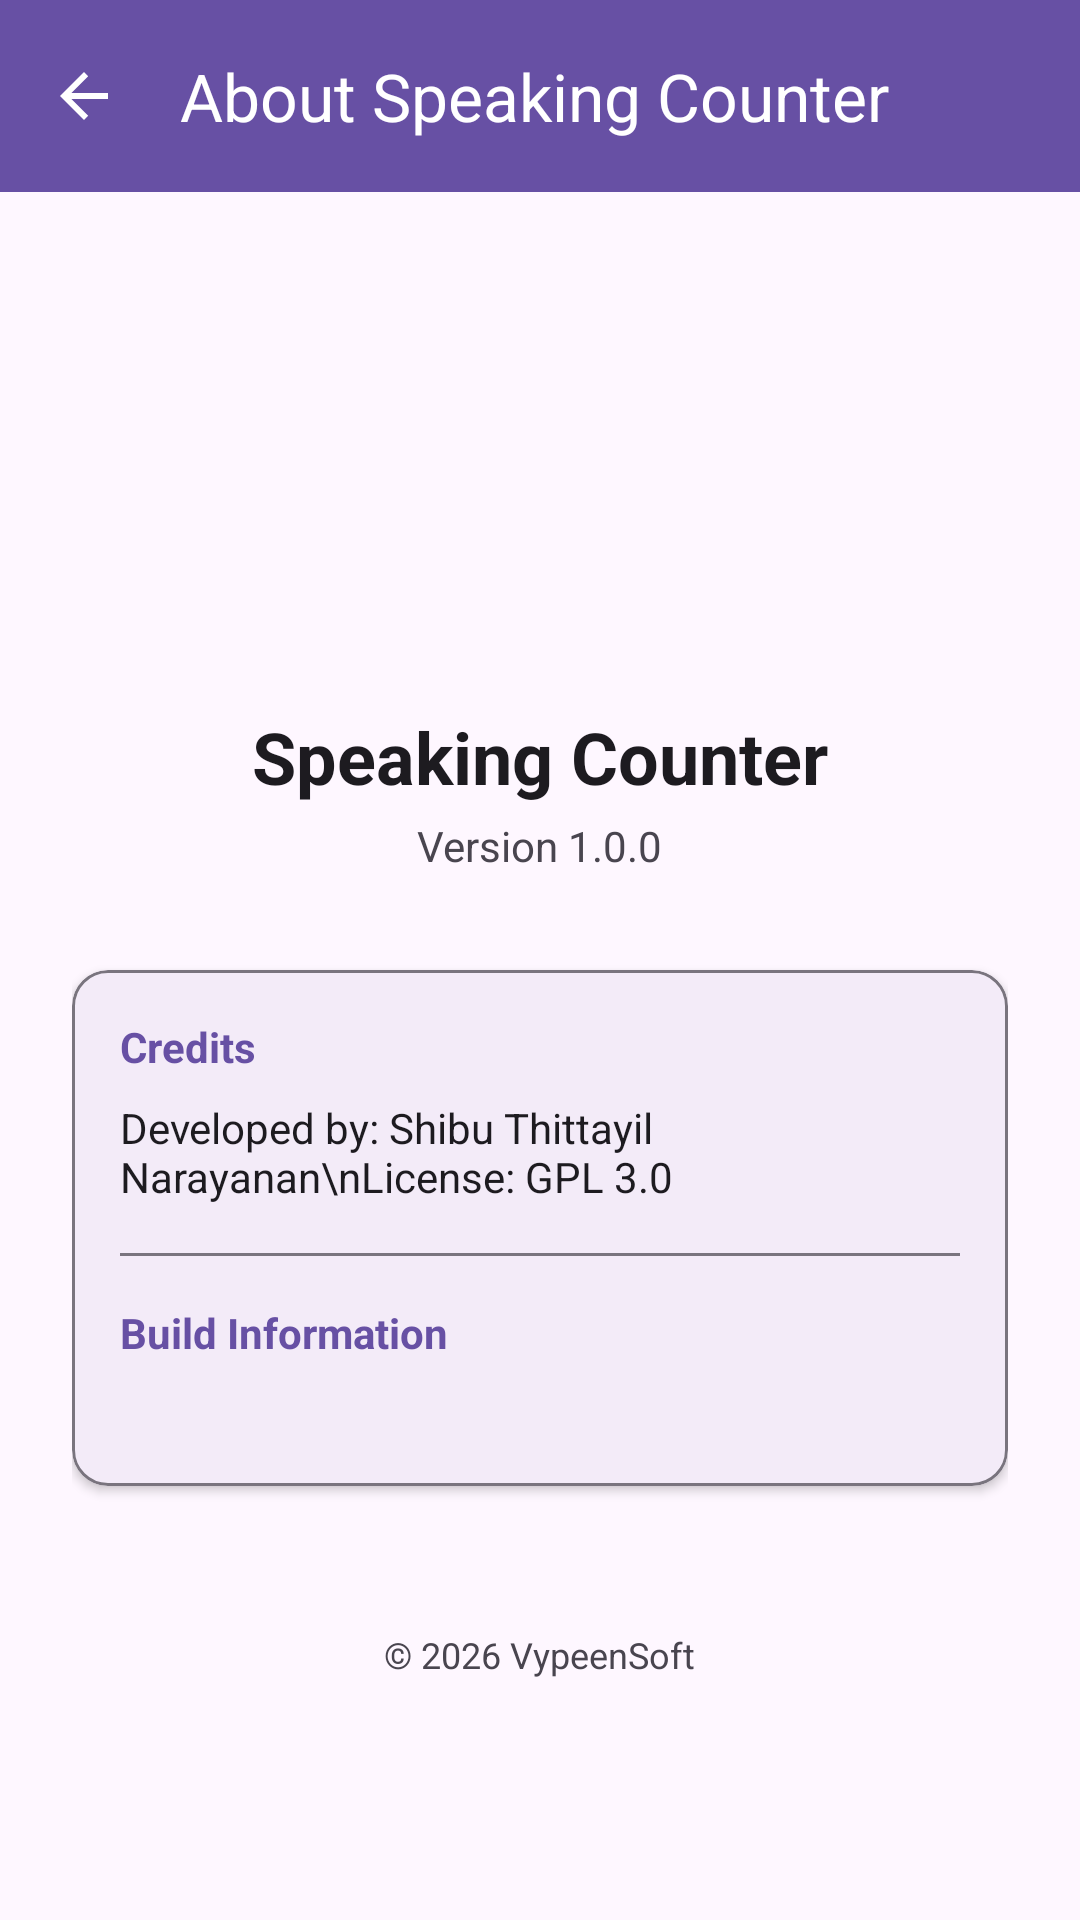

Android layout source for this screen:
<!-- AndroidManifest.xml: application theme Theme.SpeakTimer -->
<!-- res/layout/activity_about.xml -->
<?xml version="1.0" encoding="utf-8"?>
<androidx.coordinatorlayout.widget.CoordinatorLayout xmlns:android="http://schemas.android.com/apk/res/android"
    xmlns:app="http://schemas.android.com/apk/res-auto"
    android:layout_width="match_parent"
    android:layout_height="match_parent"
    android:background="?attr/colorSurface">

    <com.google.android.material.appbar.AppBarLayout
        android:layout_width="match_parent"
        android:layout_height="wrap_content">

        <com.google.android.material.appbar.MaterialToolbar
            android:id="@+id/toolbar"
            android:layout_width="match_parent"
            android:layout_height="?attr/actionBarSize"
            android:background="?attr/colorPrimary"
            app:title="@string/about_title"
            app:titleTextColor="?attr/colorOnPrimary"
            app:navigationIcon="?attr/homeAsUpIndicator"
            app:navigationIconTint="?attr/colorOnPrimary" />

    </com.google.android.material.appbar.AppBarLayout>

    <androidx.core.widget.NestedScrollView
        android:layout_width="match_parent"
        android:layout_height="match_parent"
        app:layout_behavior="@string/appbar_scrolling_view_behavior">

        <LinearLayout
            android:layout_width="match_parent"
            android:layout_height="wrap_content"
            android:orientation="vertical"
            android:padding="24dp"
            android:gravity="center_horizontal">

            <ImageView
                android:layout_width="100dp"
                android:layout_height="100dp"
                android:layout_marginTop="32dp"
                android:src="@drawable/vecteezy_icon_symbol_education_atl_11684633" />

            <TextView
                android:layout_width="wrap_content"
                android:layout_height="wrap_content"
                android:layout_marginTop="16dp"
                android:text="@string/app_name"
                android:textColor="?android:attr/textColorPrimary"
                android:textSize="24sp"
                android:textStyle="bold" />

            <TextView
                android:layout_width="wrap_content"
                android:layout_height="wrap_content"
                android:layout_marginTop="4dp"
                android:text="@string/about_version"
                android:textColor="?android:attr/textColorSecondary"
                android:textSize="14sp" />

            <com.google.android.material.card.MaterialCardView
                android:layout_width="match_parent"
                android:layout_height="wrap_content"
                android:layout_marginTop="32dp"
                app:cardCornerRadius="12dp"
                app:cardElevation="2dp"
                app:strokeColor="?attr/colorOutline"
                app:strokeWidth="1dp">

                <LinearLayout
                    android:layout_width="match_parent"
                    android:layout_height="wrap_content"
                    android:orientation="vertical"
                    android:padding="16dp">

                    <TextView
                        android:layout_width="wrap_content"
                        android:layout_height="wrap_content"
                        android:text="Credits"
                        android:textColor="?attr/colorPrimary"
                        android:textSize="14sp"
                        android:textStyle="bold" />

                    <TextView
                        android:layout_width="match_parent"
                        android:layout_height="wrap_content"
                        android:layout_marginTop="8dp"
                        android:text="Developed by: Shibu Thittayil Narayanan\nLicense: GPL 3.0"
                        android:textColor="?android:attr/textColorPrimary"
                        android:textSize="14sp" />

                    <View
                        android:layout_width="match_parent"
                        android:layout_height="1dp"
                        android:layout_marginTop="16dp"
                        android:layout_marginBottom="16dp"
                        android:background="?attr/colorOutline" />

                    <TextView
                        android:layout_width="wrap_content"
                        android:layout_height="wrap_content"
                        android:text="Build Information"
                        android:textColor="?attr/colorPrimary"
                        android:textSize="14sp"
                        android:textStyle="bold" />

                    <TextView
                        android:id="@+id/tvBuildInfo"
                        android:layout_width="match_parent"
                        android:layout_height="wrap_content"
                        android:layout_marginTop="8dp"
                        android:textColor="?android:attr/textColorPrimary"
                        android:textSize="13sp"
                        android:lineSpacingExtra="4dp" />

                </LinearLayout>

            </com.google.android.material.card.MaterialCardView>

            <TextView
                android:layout_width="wrap_content"
                android:layout_height="wrap_content"
                android:layout_marginTop="48dp"
                android:text="© 2026 VypeenSoft"
                android:textColor="?android:attr/textColorSecondary"
                android:textSize="12sp" />

        </LinearLayout>

    </androidx.core.widget.NestedScrollView>

</androidx.coordinatorlayout.widget.CoordinatorLayout>
<!-- resources referenced by this layout -->
<resources>
  <string name="about_title">About Speaking Counter</string>
  <string name="about_version">Version 1.0.0</string>
  <string name="app_name">Speaking Counter</string>
  <style name="Theme.SpeakTimer" parent="Theme.Material3.DayNight.NoActionBar">
          
          <item name="colorPrimary">@color/primary</item>
          <item name="colorOnPrimary">@color/on_primary</item>
          <item name="colorPrimaryContainer">@color/primary_container</item>
          <item name="colorOnPrimaryContainer">@color/on_primary_container</item>
          
          
          <item name="colorSecondary">@color/secondary</item>
          <item name="colorOnSecondary">@color/on_secondary</item>
          <item name="colorSecondaryContainer">@color/secondary_container</item>
          <item name="colorOnSecondaryContainer">@color/on_secondary_container</item>
          
          
          <item name="android:statusBarColor">?attr/colorPrimary</item>
          
          
          <item name="android:windowLightStatusBar">true</item>
          <item name="drawerArrowStyle">@style/DrawerArrowStyle</item>
      </style>
  <color name="primary">#6750A4</color>
  <color name="on_primary">#FFFFFF</color>
  <color name="primary_container">#EADDFF</color>
  <color name="on_primary_container">#21005D</color>
  <color name="secondary">#625B71</color>
  <color name="on_secondary">#FFFFFF</color>
  <color name="secondary_container">#E8DEF8</color>
  <color name="on_secondary_container">#1D192B</color>
  <style name="DrawerArrowStyle" parent="Widget.AppCompat.DrawerArrowToggle">
          <item name="spinBars">true</item>
          <item name="color">?attr/colorOnPrimary</item>
      </style>
</resources>
